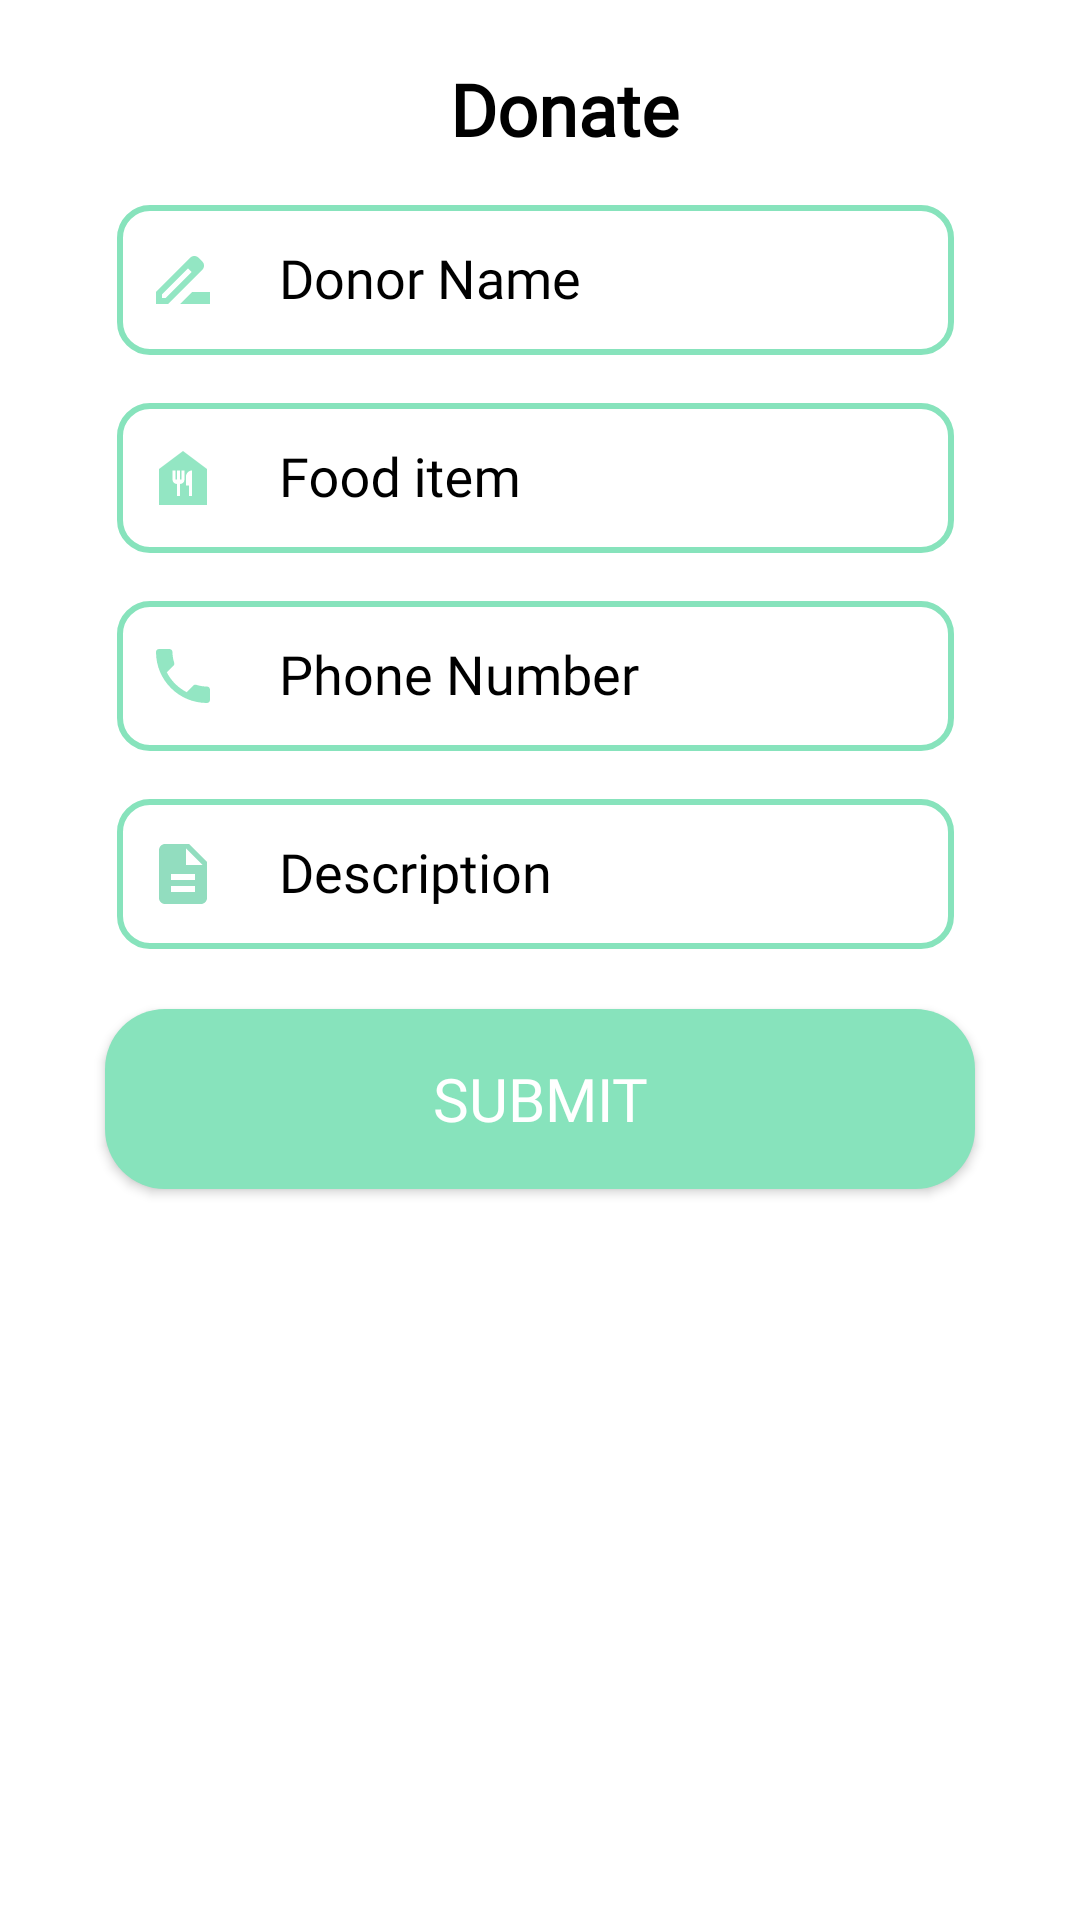

Produce the Android XML layout that renders to this screen, including the resource entries it uses.
<!-- AndroidManifest.xml: application theme Theme.Aahaar -->
<!-- res/layout/activity_donation.xml -->
<?xml version="1.0" encoding="utf-8"?>
<ScrollView xmlns:android="http://schemas.android.com/apk/res/android"
    xmlns:app="http://schemas.android.com/apk/res-auto"
    xmlns:tools="http://schemas.android.com/tools"
    android:layout_width="match_parent"
    android:layout_height="match_parent"
    android:background="#ffffff"
    tools:context=".DonationActivity">

    <LinearLayout
        android:layout_width="match_parent"
        android:layout_height="wrap_content"
        android:orientation="vertical">

        <TextView
            android:layout_width="wrap_content"
            android:layout_height="wrap_content"
            android:text="Donate"
            android:textStyle="bold"
            android:layout_marginTop="20dp"
            android:fontFamily="@font/open_sans"
            android:textSize="24sp"
            android:textColor="#000000"
            android:layout_marginLeft="150dp"/>

        <RelativeLayout
            android:layout_width="match_parent"
            android:layout_height="wrap_content"
            android:layout_gravity="center">

            <androidx.cardview.widget.CardView
                android:layout_width="match_parent"
                android:layout_height="wrap_content"
                android:layout_gravity="center"
                android:layout_margin="5dp"
                android:padding="10dp"
                app:cardBackgroundColor="@android:color/transparent"
                app:cardCornerRadius="5dp"
                app:cardElevation="0dp">

                <LinearLayout
                    android:layout_width="match_parent"
                    android:layout_height="wrap_content"
                    android:layout_marginBottom="10dp"
                    android:layout_marginRight="10dp"
                    android:layout_marginLeft="10dp"
                    android:orientation="vertical">

                    <com.google.android.material.textfield.TextInputLayout
                        android:id="@+id/nameError"
                        android:layout_width="match_parent"
                        android:layout_height="wrap_content"
                        android:textColorHint="@color/black"
                        app:hintTextColor="@color/white"
                        app:boxStrokeColor="@color/white">

                        <EditText
                            android:id="@+id/name"
                            android:layout_width="match_parent"
                            android:layout_height="50dp"
                            android:layout_marginStart="24dp"
                            android:layout_marginTop="52dp"
                            android:layout_marginEnd="27dp"
                            android:background="@drawable/edittext_background"
                            android:drawableStart="@drawable/name"
                            android:drawablePadding="20dp"
                            android:fontFamily="@font/open_sans"
                            android:hint="Donor Name"
                            android:paddingStart="10dp"
                            android:textColor="#141414"
                            android:textColorHint="#141414"
                            tools:ignore="SpeakableTextPresentCheck" />

                    </com.google.android.material.textfield.TextInputLayout>

                    <com.google.android.material.textfield.TextInputLayout
                        android:id="@+id/itemError"
                        android:layout_width="match_parent"
                        android:layout_height="wrap_content"
                        android:layout_marginTop="5dp"
                        android:textColorHint="@color/black"
                        app:hintTextColor="@color/white"
                        app:boxStrokeColor="@color/black">

                        <EditText
                            android:id="@+id/foodname"
                            android:layout_width="match_parent"
                            android:layout_height="50dp"
                            android:layout_marginStart="24dp"
                            android:layout_marginTop="52dp"
                            android:layout_marginEnd="27dp"
                            android:background="@drawable/edittext_background"
                            android:drawableStart="@drawable/baseline_food_bank_24"
                            android:drawablePadding="20dp"
                            android:fontFamily="@font/open_sans"
                            android:hint="Food item"
                            android:paddingStart="10dp"
                            android:textColor="#141414"
                            android:textColorHint="#141414"
                            tools:ignore="SpeakableTextPresentCheck" />

                    </com.google.android.material.textfield.TextInputLayout>

                    <com.google.android.material.textfield.TextInputLayout
                        android:id="@+id/pError"
                        android:layout_width="match_parent"
                        android:layout_height="wrap_content"
                        android:layout_marginTop="5dp"
                        android:textColorHint="@color/black"
                        app:hintTextColor="@color/white"
                        app:boxStrokeColor="@color/white">

                        <EditText
                            android:id="@+id/phonenumber"
                            android:layout_width="match_parent"
                            android:layout_height="50dp"
                            android:layout_marginStart="24dp"
                            android:layout_marginTop="52dp"
                            android:layout_marginEnd="27dp"
                            android:background="@drawable/edittext_background"
                            android:drawableStart="@drawable/baseline_local_phone_24"
                            android:drawablePadding="20dp"
                            android:fontFamily="@font/open_sans"
                            android:hint="Phone Number"
                            android:inputType="phone"
                            android:paddingStart="10dp"
                            android:textColor="#141414"
                            android:textColorHint="#141414"
                            tools:ignore="SpeakableTextPresentCheck" />

                    </com.google.android.material.textfield.TextInputLayout>


                    <com.google.android.material.textfield.TextInputLayout
                        android:layout_width="match_parent"
                        android:layout_height="wrap_content"
                        android:layout_marginTop="5dp"
                        android:textColorHint="@color/black"
                        app:hintTextColor="@color/white"
                        android:fontFamily="@font/open_sans"
                        app:boxStrokeColor="@color/white">


                        <EditText
                            android:id="@+id/description"
                            android:layout_width="match_parent"
                            android:layout_height="50dp"
                            android:layout_marginStart="24dp"
                            android:layout_marginTop="52dp"
                            android:layout_marginEnd="27dp"
                            android:background="@drawable/edittext_background"
                            android:drawableStart="@drawable/baseline_description_24"
                            android:drawablePadding="20dp"
                            android:fontFamily="@font/open_sans"
                            android:hint="Description"
                            android:importantForAutofill="no"
                            android:inputType="textMultiLine"
                            android:paddingStart="10dp"
                            android:textColor="#141414"
                            android:textColorHint="#141414"
                            tools:ignore="UnusedAttribute,SpeakableTextPresentCheck" />

                    </com.google.android.material.textfield.TextInputLayout>











                    <Button
                        android:id="@+id/submit"
                        android:layout_width="match_parent"
                        android:layout_height="60dp"
                        android:layout_margin="20dp"
                        android:background="@drawable/button_background"
                        android:text="Submit"
                        android:fontFamily="@font/open_sans"
                        android:textColor="@color/white"
                        android:textSize="20sp"
                        tools:ignore="UnusedAttribute" />

                </LinearLayout>


            </androidx.cardview.widget.CardView>
        </RelativeLayout>

    </LinearLayout>

</ScrollView>
<!-- resources referenced by this layout -->
<resources>
  <color name="black">#FF000000</color>
  <color name="white">#FFFFFFFF</color>
  <!-- drawable baseline_description_24 (drawable) -->
  <vector android:alpha="0.9" android:height="24dp" android:tint="#86D9B8"
      android:viewportHeight="24" android:viewportWidth="24"
      android:width="24dp" xmlns:android="http://schemas.android.com/apk/res/android">
      <path android:fillColor="@android:color/white" android:pathData="M14,2L6,2c-1.1,0 -1.99,0.9 -1.99,2L4,20c0,1.1 0.89,2 1.99,2L18,22c1.1,0 2,-0.9 2,-2L20,8l-6,-6zM16,18L8,18v-2h8v2zM16,14L8,14v-2h8v2zM13,9L13,3.5L18.5,9L13,9z"/>
  </vector>
  <!-- drawable baseline_food_bank_24 (drawable) -->
  <vector android:alpha="0.9" android:height="24dp" android:tint="#87E3BC"
      android:viewportHeight="24" android:viewportWidth="24"
      android:width="24dp" xmlns:android="http://schemas.android.com/apk/res/android">
      <path android:fillColor="@android:color/white" android:pathData="M12,3L4,9v12h16V9L12,3zM12.5,12.5c0,0.83 -0.67,1.5 -1.5,1.5v4h-1v-4c-0.83,0 -1.5,-0.67 -1.5,-1.5v-3h1v3H10v-3h1v3h0.5v-3h1V12.5zM15,18h-1v-3.5h-1v-3c0,-1.1 0.9,-2 2,-2V18z"/>
  </vector>
  <!-- drawable baseline_local_phone_24 (drawable) -->
  <vector android:alpha="0.9" android:height="24dp" android:tint="#87E3BC"
      android:viewportHeight="24" android:viewportWidth="24"
      android:width="24dp" xmlns:android="http://schemas.android.com/apk/res/android">
      <path android:fillColor="@android:color/white" android:pathData="M6.62,10.79c1.44,2.83 3.76,5.14 6.59,6.59l2.2,-2.2c0.27,-0.27 0.67,-0.36 1.02,-0.24 1.12,0.37 2.33,0.57 3.57,0.57 0.55,0 1,0.45 1,1V20c0,0.55 -0.45,1 -1,1 -9.39,0 -17,-7.61 -17,-17 0,-0.55 0.45,-1 1,-1h3.5c0.55,0 1,0.45 1,1 0,1.25 0.2,2.45 0.57,3.57 0.11,0.35 0.03,0.74 -0.25,1.02l-2.2,2.2z"/>
  </vector>
  <!-- drawable button_background (drawable) -->
  <?xml version="1.0" encoding="utf-8"?>
  <shape xmlns:android="http://schemas.android.com/apk/res/android"
  
      android:shape="rectangle"
      android:padding="10dp">
      <solid android:color="#87E3BC"/>
      <corners android:radius="20dp"/>
  </shape>
  <!-- drawable edittext_background (drawable) -->
  <?xml version="1.0" encoding="utf-8"?>
  <shape xmlns:android="http://schemas.android.com/apk/res/android"
      android:shape="rectangle"
      android:padding="10dp">
      <solid android:color="#ffffff"/>
      <corners android:radius="10dp"/>
      <stroke android:width="2dp"
          android:color="#87E3BC"/>
  
  </shape>
  <!-- drawable name (drawable) -->
  <vector android:alpha="0.9" android:height="24dp" android:tint="#87E3BC"
      android:viewportHeight="24" android:viewportWidth="24"
      android:width="24dp" xmlns:android="http://schemas.android.com/apk/res/android">
      <path android:fillColor="@android:color/white" android:pathData="M18.41,5.8L17.2,4.59c-0.78,-0.78 -2.05,-0.78 -2.83,0l-2.68,2.68L3,15.96V20h4.04l8.74,-8.74 2.63,-2.63c0.79,-0.78 0.79,-2.05 0,-2.83zM6.21,18H5v-1.21l8.66,-8.66 1.21,1.21L6.21,18zM11,20l4,-4h6v4H11z"/>
  </vector>
  <style name="Theme.Aahaar" parent="Base.Theme.Aahaar" />
  <style name="Base.Theme.Aahaar" parent="Theme.AppCompat.Light.DarkActionBar">
          
          
      </style>
</resources>
